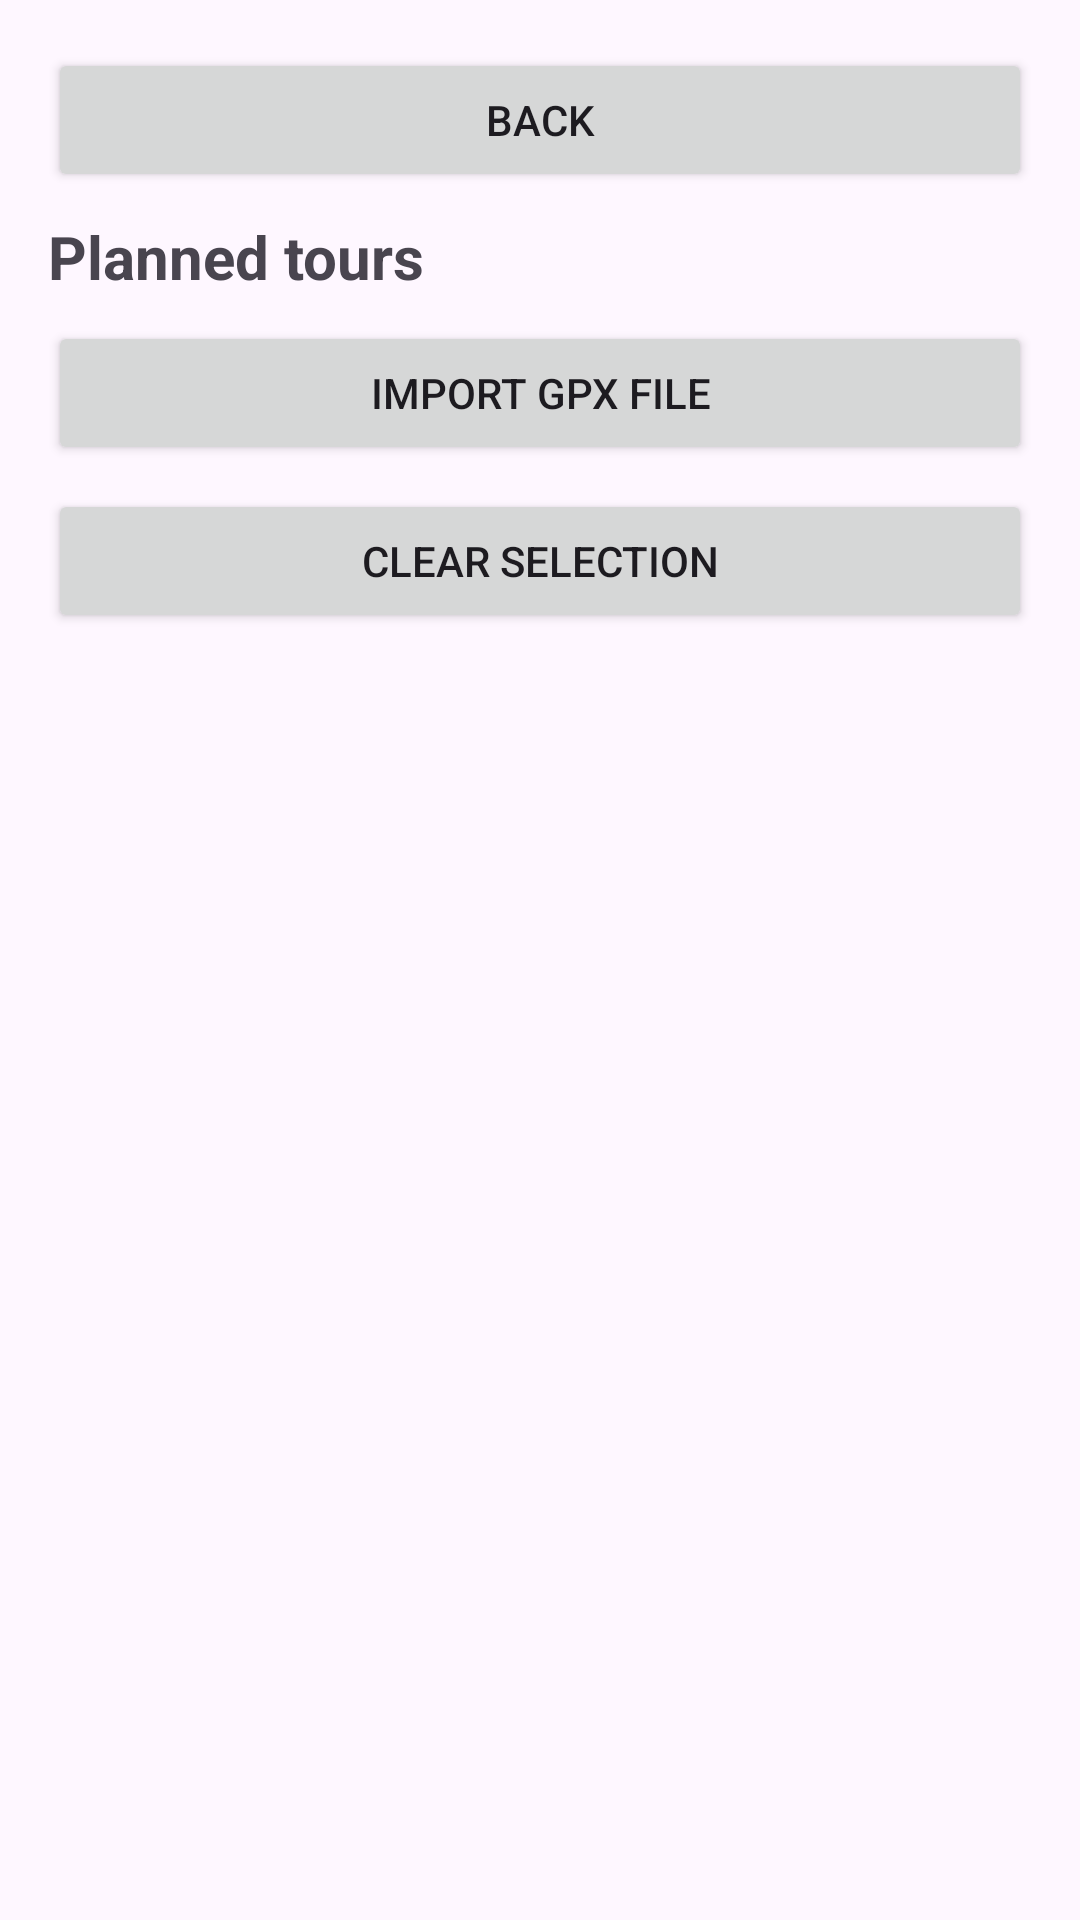

Write the Android layout XML for this screen, with the resource values it uses.
<!-- AndroidManifest.xml: application theme Theme.BikingPro -->
<!-- res/layout/activity_tours.xml -->
<?xml version="1.0" encoding="utf-8"?>
<LinearLayout xmlns:android="http://schemas.android.com/apk/res/android"
    android:layout_width="match_parent"
    android:layout_height="match_parent"
    android:orientation="vertical"
    android:padding="16dp">

    <Button
        android:id="@+id/btnBack"
        android:layout_width="match_parent"
        android:layout_height="wrap_content"
        android:text="@string/btn_back" />

    <TextView
        android:layout_width="match_parent"
        android:layout_height="wrap_content"
        android:layout_marginTop="8dp"
        android:text="@string/tours_title"
        android:textSize="20sp"
        android:textStyle="bold" />

    <Button
        android:id="@+id/btnImport"
        android:layout_width="match_parent"
        android:layout_height="wrap_content"
        android:layout_marginTop="8dp"
        android:text="@string/btn_import_gpx" />

    <Button
        android:id="@+id/btnClearSelection"
        android:layout_width="match_parent"
        android:layout_height="wrap_content"
        android:layout_marginTop="8dp"
        android:text="@string/btn_clear_selection" />

    <ListView
        android:id="@+id/listTours"
        android:layout_width="match_parent"
        android:layout_height="0dp"
        android:layout_marginTop="8dp"
        android:layout_weight="1" />

    <TextView
        android:id="@+id/tvEmptyTours"
        android:layout_width="match_parent"
        android:layout_height="wrap_content"
        android:layout_marginTop="8dp"
        android:text="@string/no_tours"
        android:textSize="16sp"
        android:visibility="gone" />
</LinearLayout>
<!-- resources referenced by this layout -->
<resources>
  <string name="btn_back">Back</string>
  <string name="btn_clear_selection">Clear selection</string>
  <string name="btn_import_gpx">Import GPX file</string>
  <string name="no_tours">No imported tours yet.</string>
  <string name="tours_title">Planned tours</string>
  <style name="Theme.BikingPro" parent="Base.Theme.BikingPro" />
  <style name="Base.Theme.BikingPro" parent="Theme.Material3.DayNight.NoActionBar">
          
          
      </style>
</resources>
